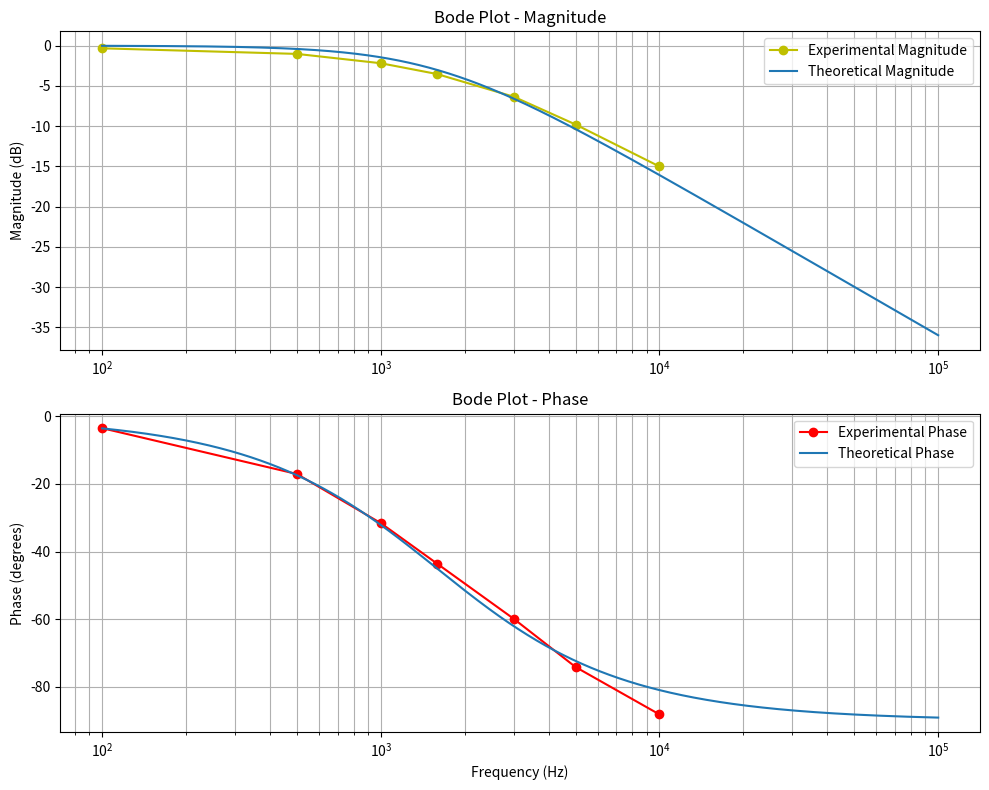

Here is the Python script that generated this plot: (Note: this script raises an exception after producing the figure.)
import numpy as np
import matplotlib.pyplot as plt

# Sample experimental data (replace these with your actual readings)
frequencies = np.array([100, 500, 1000, 1590, 3000, 5000, 10000])  # Removed last two frequencies
Vin = np.array([2.161] * len(frequencies))  # Input voltage in Volts
Vout = np.array([2.081, 1.921, 1.681, 1.441, 1.041, 0.7, 0.384])  # Removed last two readings

# RC values (replace with your actual R and C values)
R = 10000  # Resistance in Ohms
C = 1e-8  # Capacitance in Farads

# Generate a smooth frequency range for theoretical calculations
frequencies_smooth = np.logspace(2, 5, 1000)  # More points for a sharper curve
omega_smooth = 2 * np.pi * frequencies_smooth
H_theoretical_smooth = 1 / (1 + 1j * omega_smooth * R * C)

# Calculate magnitude for theoretical response
magnitude_theoretical_smooth = 20 * np.log10(np.abs(H_theoretical_smooth))

# Theoretical phase calculation: -tan⁻¹(ωRC)
phase_theoretical_smooth = -np.arctan(omega_smooth * R * C) * (180 / np.pi)

# Experimental magnitude calculation
magnitude_experimental = 20 * np.log10(Vout / Vin)

# Experimental phase correction
delta_t = np.array([-9.8000e-05, -9.4892e-05, -8.7783e-05, -7.6068e-05, -5.5457e-05, -4.1191e-05, -2.4488e-05])
phase_experimental = delta_t * (2 * np.pi * frequencies) * (180 / np.pi)  # Convert to degrees

# Plotting the Bode plot
fig, (ax1, ax2) = plt.subplots(2, 1, figsize=(10, 8))

# Magnitude plot
ax1.semilogx(frequencies, magnitude_experimental, 'yo-', label='Experimental Magnitude')
ax1.semilogx(frequencies_smooth, magnitude_theoretical_smooth, label='Theoretical Magnitude')  # Scatter plot for sharp points
ax1.set_title('Bode Plot - Magnitude')
ax1.set_ylabel('Magnitude (dB)')
ax1.grid(which='both', axis='both')
ax1.legend()

# Phase plot
ax2.semilogx(frequencies, phase_experimental, 'ro-', label='Experimental Phase')
ax2.semilogx(frequencies_smooth, phase_theoretical_smooth, label='Theoretical Phase')  # Scatter plot for sharp points
ax2.set_title('Bode Plot - Phase')
ax2.set_ylabel('Phase (degrees)')
ax2.set_xlabel('Frequency (Hz)')
ax2.grid(which='both', axis='both')
ax2.legend()

plt.tight_layout()
plt.savefig("../figs/1phase.png")
plt.show()

